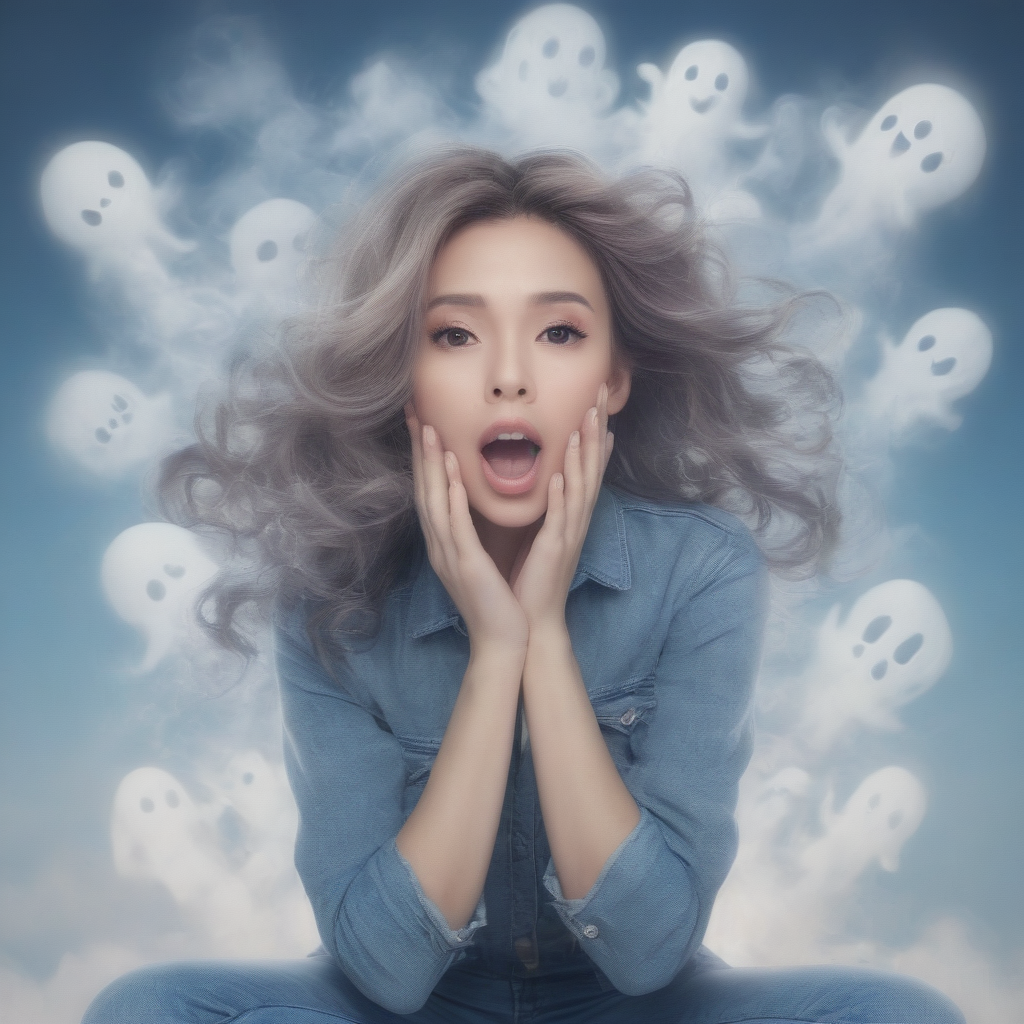
Generation parameters embedded in this image by AUTOMATIC1111 Stable Diffusion web UI or a fork of it (Forge, ...) (PNG 'parameters' text chunk):
Photorealistic chibi art style, a beautiful woman in jeans and high heels, facing the viewers pretending to be scared, both hands on face, artistic, artist, simple volumtric light background, swirling clouds, ColorART, many cute ghosts with tongues out, chibi,
Negative prompt: (worst quality, low quality, illustration, 3d, 2d, painting, cartoons, sketch), open mouth
Steps: 6, Sampler: DPM++ SDE Karras, CFG scale: 2, Seed: 2222685910, Size: 1024x1024, Model hash: 364cecf630, Model: realvisxlV30Turbo_v30Bakedvae, Version: v1.7.0